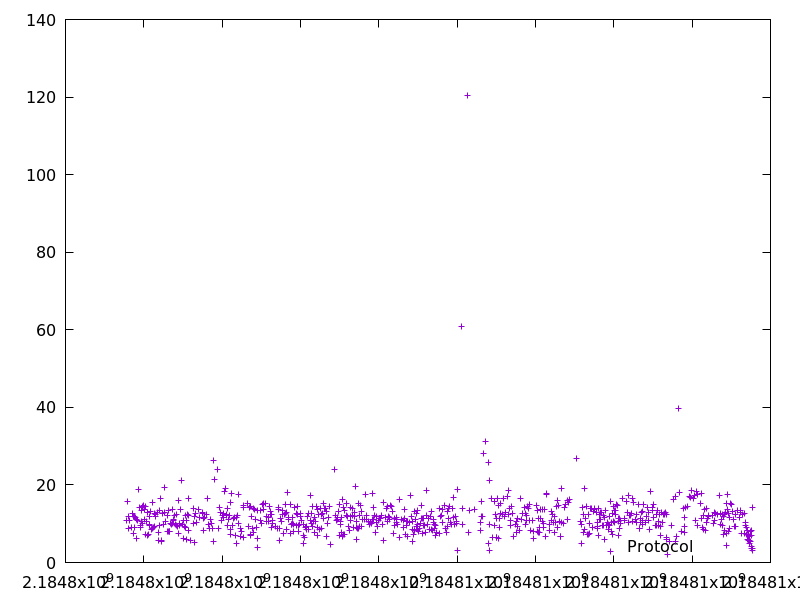

Source data for this figure (header and first rows):
2184797565.938793, 10.935774
2184797582, 15.65
2184797595, 8.918
2184797618, 11.8
2184797632, 10.8
2184797687, 8.948
2184797702, 12.66
2184797728, 7.476
2184797746, 12
2184797761, 11.83
2184797772, 9.104
2184797783, 11.57
2184797801, 11.17
2184797808, 6.226
2184797833, 10.73
2184797854, 18.86
2184797893, 14.29
2184797914, 8.94
2184797925, 9.564
2184797938, 10.68
2184797951, 13.3
2184797961, 10.05
2184797977, 14.35
2184797997, 14.82
2184798015, 13.75
2184798027, 11.12
2184798034, 7.172
2184798051, 14.45
2184798079, 10.54
2184798086, 7.086
2184798099, 12.94
2184798124, 7.375
2184798134, 9.878
2184798144, 9.623
2184798156, 11.99
2184798174, 13.17
2184798187, 8.626
2184798211, 8.801
2184798228, 15.38
2184798259, 9.13
2184798268, 9.213
2184798285, 12.72
2184798297, 11.97
2184798310, 12.34
2184798358, 12.95
2184798372, 7.742
2184798380, 5.76
2184798396, 13.33
2184798408, 9.631
2184798427, 16.63
2184798440, 5.355
2184798447, 5.611
2184798490, 12.61
2184798502, 9.848
2184798527, 19.25
2184798540, 12.9
2184798563, 10.54
2184798594, 7.96
2184798613, 12.23
2184798621, 7.912
2184798637, 13.38
... 699 more rows
